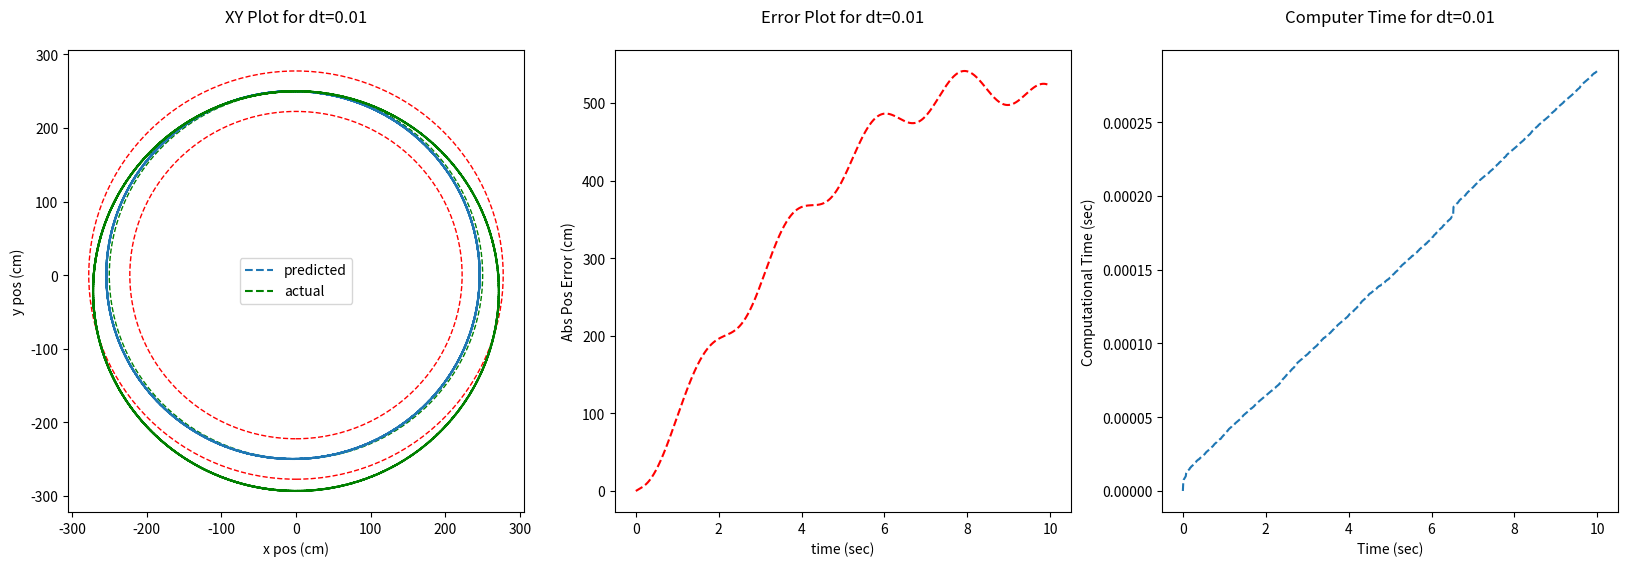

Generate this figure with matplotlib: (Note: this script raises an exception after producing the figure.)
from math import sin, cos, pi, sqrt
import matplotlib.pyplot as plt

def step(v_l, v_r, pos0, theta0, dt=0.1):
    import time
    global robot_width, cur_time, path, opp_time
    start = time.time()

    x = pos0[0]- (v_r+v_l)/2*sin(theta0)*dt
    y = pos0[1]+ (v_r+v_l)/2*cos(theta0)*dt
    theta = theta0 + (v_r-v_l)/robot_width*dt

    opp_time.append(time.time()-start)
    path.append((x,y))
    cur_time = round(dt+cur_time,2)
    return (x,y),theta

circle_size = 500
circle_radius = circle_size/2
cur_time = 0.0

# robot size
robot_len = 75
robot_width = 55

# robot motion
vel_max = 800 # cm/second
pos0 = (0,circle_radius)
theta = 0
dt_s = [0.01, 0.1, 1]

##########################################################################################
for dt in dt_s:
    path = []
    actual_path = []
    opp_time = []
    # initial position
    pos, theta = step(v_l=0,v_r=0,pos0=pos0,theta0=pi/2,dt=0.1)
    # % = 1 - w/r
    ratio = (1-robot_width/(circle_radius+robot_width/2))
    v_r = (2*vel_max)/(ratio+1)
    v_l = v_r * ratio

    # drive around
    time = 10  # sec
    for i in range(int(time/dt)):
        pos, theta = step(v_l=v_l,v_r=v_r,pos0=pos,theta0=theta,dt=dt)

    ### Actual ###
    # slip error
    ratio = (1-robot_width/(circle_radius+robot_width/2))
    vel = vel_max * (1-0.04)
    v_r = (2*vel)/(ratio+1)
    v_l = v_r * ratio
    # Calculate the radius the base of insinuations curvature error r = arc_len/theta
    r = robot_width/2 * (v_r+v_l)/(v_r-v_l) /(1 - 0.08)
    arc_len = vel*dt
    phi = arc_len/r     # portion of the circle it can travel in this dt
    for i in range(int(time/dt)+1):
        pos_truth = (r*cos(phi*i+pi/2),r*sin(phi*i+pi/2)-(r-circle_radius))  # reset to 0,250 start
        actual_path.append(pos_truth)

    error_dist = [(i*dt, sqrt((x1-x2)**2 + (y1-y2)**2)) for i,((x1,y1),(x2,y2)) in enumerate(zip(path, actual_path))]
    compute_time = [ (i*dt,sum(opp_time[:i])) for i in range(len(opp_time))]

    ##########################################################################################
    fig, (ax1,ax2,ax3) = plt.subplots(1,3, figsize=(20,6))

    # plot ideal tire boundaries
    circle_boundary_out = plt.Circle((0,0), radius=circle_radius+robot_width/2, color='r', linestyle='--', fill=False)
    robot_center = plt.Circle((0,0), radius=circle_radius, color='g', linestyle='--', fill=False)
    circle_boundary_in = plt.Circle((0,0), radius=circle_radius-robot_width/2, color='r', linestyle='--', fill=False)
    ax1.add_patch(circle_boundary_out)
    ax1.add_patch(robot_center)
    ax1.add_patch(circle_boundary_in)

    # Plot xy path
    ax1.plot(*zip(*path),linestyle='--', markersize=0, marker='o',label = "predicted")
    ax1.plot(*zip(*actual_path),linestyle='--', markersize=0, marker='o', color='green', label='actual')
    ax1.set_title(f"XY Plot for dt={dt}\n")
    ax1.set_xlabel("x pos (cm)")
    ax1.set_ylabel("y pos (cm)")
    ax1.legend()

    # plot error
    ax2.plot(*zip(*error_dist),linestyle='--',color='r')
    ax2.set_title(f"Error Plot for dt={dt}\n")
    ax2.set_xlabel("time (sec)")
    ax2.set_ylabel("Abs Pos Error (cm)")

    # computer time
    ax3.plot(*zip(*compute_time),linestyle='--')
    ax3.set_title(f"Computer Time for dt={dt}\n")
    ax3.set_xlabel("Time (sec)")
    ax3.set_ylabel("Computational Time (sec)")

    plt.savefig(f'plots/1d-dt={dt}.png')